Dataset: plates (GitHub, AliceZed8/Python4Data). Classes: cleaned, dirty.

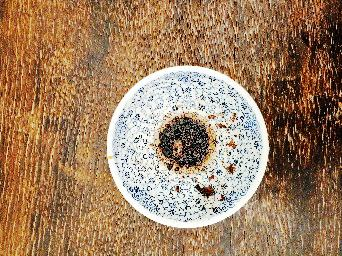
Label: dirty

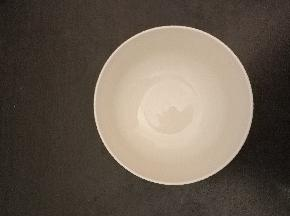
Label: cleaned

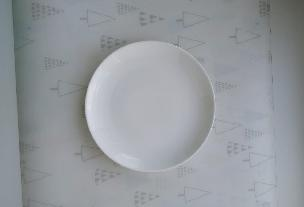
Label: cleaned

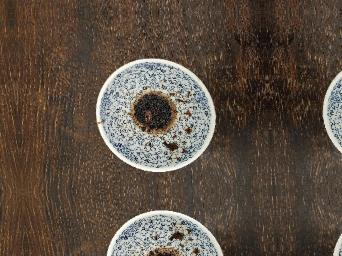
Label: dirty

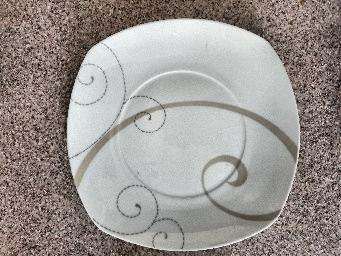
Label: cleaned

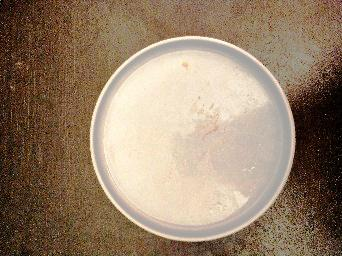
Label: dirty
